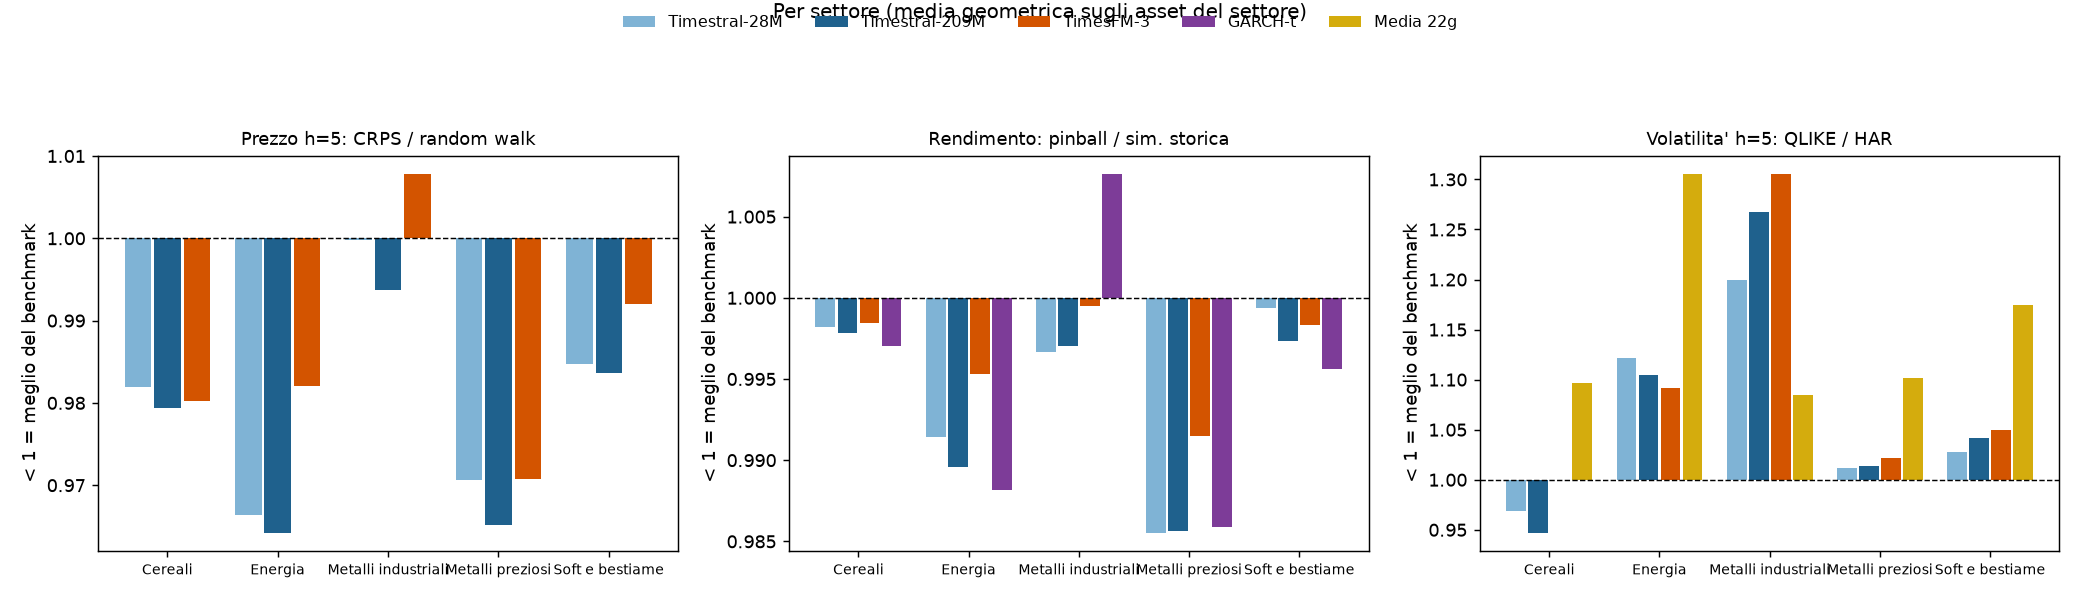

The file beside this chart, header and first rows:
compito, h, modello, gruppo, rel, vince
prezzo, 1, TimesFM-3, Cereali, 1, 1/3
prezzo, 1, TimesFM-3, Energia, 0.9776, 5/5
prezzo, 1, TimesFM-3, Metalli industriali, 0.9951, 1/1
prezzo, 1, TimesFM-3, Metalli preziosi, 0.9678, 1/2
prezzo, 1, TimesFM-3, Soft e bestiame, 0.9915, 2/4
prezzo, 1, Timestral-209M, Cereali, 0.9922, 2/3
prezzo, 1, Timestral-209M, Energia, 0.9702, 5/5
prezzo, 1, Timestral-209M, Metalli industriali, 0.9850, 1/1
prezzo, 1, Timestral-209M, Metalli preziosi, 0.9667, 2/2
prezzo, 1, Timestral-209M, Soft e bestiame, 0.9859, 4/4
prezzo, 1, Timestral-28M, Cereali, 0.9986, 2/3
prezzo, 1, Timestral-28M, Energia, 0.9708, 5/5
prezzo, 1, Timestral-28M, Metalli industriali, 0.9911, 1/1
prezzo, 1, Timestral-28M, Metalli preziosi, 0.9648, 2/2
prezzo, 1, Timestral-28M, Soft e bestiame, 0.9869, 3/4
prezzo, 5, TimesFM-3, Cereali, 0.9803, 3/3
prezzo, 5, TimesFM-3, Energia, 0.9820, 5/5
prezzo, 5, TimesFM-3, Metalli industriali, 1.008, 0/1
prezzo, 5, TimesFM-3, Metalli preziosi, 0.9708, 2/2
prezzo, 5, TimesFM-3, Soft e bestiame, 0.9921, 3/4
prezzo, 5, Timestral-209M, Cereali, 0.9794, 3/3
prezzo, 5, Timestral-209M, Energia, 0.9642, 5/5
prezzo, 5, Timestral-209M, Metalli industriali, 0.9937, 1/1
prezzo, 5, Timestral-209M, Metalli preziosi, 0.9652, 2/2
prezzo, 5, Timestral-209M, Soft e bestiame, 0.9837, 4/4
prezzo, 5, Timestral-28M, Cereali, 0.9819, 3/3
prezzo, 5, Timestral-28M, Energia, 0.9664, 5/5
prezzo, 5, Timestral-28M, Metalli industriali, 0.9998, 1/1
prezzo, 5, Timestral-28M, Metalli preziosi, 0.9706, 2/2
prezzo, 5, Timestral-28M, Soft e bestiame, 0.9847, 4/4
prezzo, 20, TimesFM-3, Cereali, 0.9535, 2/3
prezzo, 20, TimesFM-3, Energia, 1.003, 2/5
prezzo, 20, TimesFM-3, Metalli industriali, 1.009, 0/1
prezzo, 20, TimesFM-3, Metalli preziosi, 0.9993, 1/2
prezzo, 20, TimesFM-3, Soft e bestiame, 0.9838, 3/4
prezzo, 20, Timestral-209M, Cereali, 0.9492, 3/3
prezzo, 20, Timestral-209M, Energia, 0.9622, 5/5
prezzo, 20, Timestral-209M, Metalli industriali, 0.9965, 1/1
prezzo, 20, Timestral-209M, Metalli preziosi, 0.9806, 1/2
prezzo, 20, Timestral-209M, Soft e bestiame, 0.9649, 4/4
prezzo, 20, Timestral-28M, Cereali, 0.9493, 3/3
prezzo, 20, Timestral-28M, Energia, 0.9662, 5/5
prezzo, 20, Timestral-28M, Metalli industriali, 0.9868, 1/1
prezzo, 20, Timestral-28M, Metalli preziosi, 0.9950, 1/2
prezzo, 20, Timestral-28M, Soft e bestiame, 0.9679, 4/4
rendimento, 1, GARCH-t, Cereali, 0.9970, 3/3
rendimento, 1, GARCH-t, Energia, 0.9882, 4/5
rendimento, 1, GARCH-t, Metalli industriali, 1.008, 0/1
rendimento, 1, GARCH-t, Metalli preziosi, 0.9859, 2/2
rendimento, 1, GARCH-t, Soft e bestiame, 0.9956, 4/4
rendimento, 1, TimesFM-3, Cereali, 0.9985, 1/3
rendimento, 1, TimesFM-3, Energia, 0.9953, 4/5
rendimento, 1, TimesFM-3, Metalli industriali, 0.9995, 1/1
rendimento, 1, TimesFM-3, Metalli preziosi, 0.9915, 1/2
rendimento, 1, TimesFM-3, Soft e bestiame, 0.9983, 4/4
rendimento, 1, Timestral-209M, Cereali, 0.9978, 2/3
rendimento, 1, Timestral-209M, Energia, 0.9896, 5/5
rendimento, 1, Timestral-209M, Metalli industriali, 0.9971, 1/1
rendimento, 1, Timestral-209M, Metalli preziosi, 0.9856, 2/2
rendimento, 1, Timestral-209M, Soft e bestiame, 0.9973, 3/4
... 65 more rows
